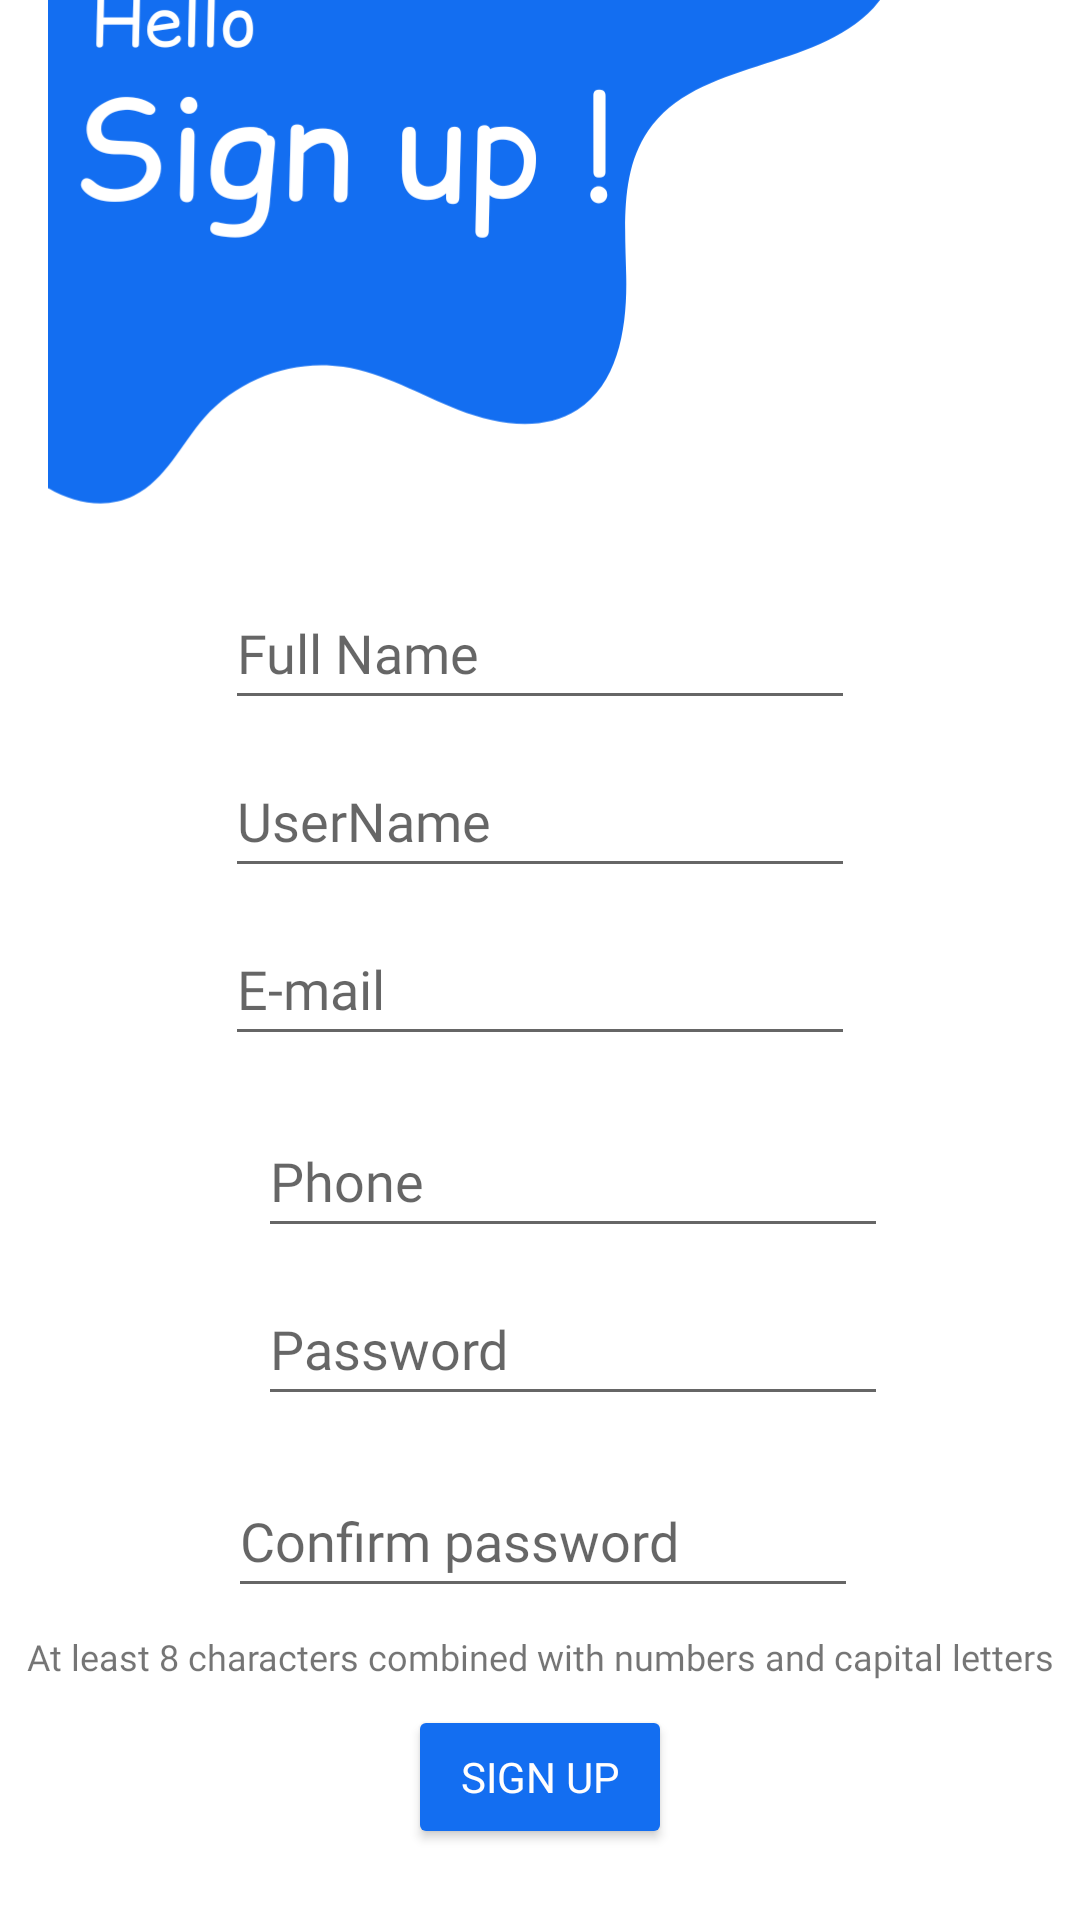

This screen was rendered from an Android layout file. Write that file and the resources it references.
<!-- AndroidManifest.xml: application theme Theme.EasyJobFinalProject -->
<!-- res/layout/activity_new_manager.xml -->
<?xml version="1.0" encoding="utf-8"?>
<androidx.constraintlayout.widget.ConstraintLayout xmlns:android="http://schemas.android.com/apk/res/android"
    xmlns:app="http://schemas.android.com/apk/res-auto"
    xmlns:tools="http://schemas.android.com/tools"
    android:layout_width="match_parent"
    android:layout_height="match_parent"
    tools:context=".NewManagerActivity">

    <ImageView
        android:id="@+id/imageView5"
        android:layout_width="wrap_content"
        android:layout_height="wrap_content"
        android:layout_marginStart="16dp"
        android:layout_marginBottom="44dp"
        app:layout_constraintBottom_toBottomOf="parent"
        app:layout_constraintStart_toStartOf="parent"
        app:srcCompat="@drawable/signup" />

    <TextView
        android:id="@+id/txtNoteFidback"
        android:layout_width="329dp"
        android:layout_height="27dp"
        android:layout_marginTop="12dp"
        android:textAlignment="center"
        android:textColor="#FF0101"
        android:textSize="20sp"
        app:layout_constraintEnd_toEndOf="parent"
        app:layout_constraintStart_toStartOf="parent"
        app:layout_constraintTop_toBottomOf="@+id/btnNewManagerSighup" />

    <EditText
        android:id="@+id/editPhoneNumManager"
        android:layout_width="wrap_content"
        android:layout_height="wrap_content"
        android:layout_marginTop="16dp"
        android:layout_marginEnd="64dp"
        android:ems="10"
        android:fontFamily="@font/comic"
        android:hint="Phone"
        android:inputType="phone"
        android:minHeight="48dp"
        app:layout_constraintEnd_toEndOf="parent"
        app:layout_constraintTop_toBottomOf="@+id/editNewManagerMail" />

    <EditText
        android:id="@+id/editNewManagerName"
        android:layout_width="wrap_content"
        android:layout_height="wrap_content"
        android:layout_marginTop="236dp"
        android:ems="10"
        android:fontFamily="@font/comic"
        android:hint="Full Name"
        android:inputType="textPersonName"
        android:minHeight="48dp"
        app:layout_constraintEnd_toEndOf="parent"
        app:layout_constraintStart_toStartOf="parent"
        app:layout_constraintTop_toTopOf="@+id/imageView5" />

    <EditText
        android:id="@+id/editNewManagerUserName"
        android:layout_width="wrap_content"
        android:layout_height="wrap_content"
        android:layout_marginTop="8dp"
        android:ems="10"
        android:fontFamily="@font/comic"
        android:hint="UserName"
        android:inputType="textPersonName"
        android:minHeight="48dp"
        app:layout_constraintEnd_toEndOf="parent"
        app:layout_constraintStart_toStartOf="parent"
        app:layout_constraintTop_toBottomOf="@+id/editNewManagerName" />

    <EditText
        android:id="@+id/editNewManagerMail"
        android:layout_width="wrap_content"
        android:layout_height="wrap_content"
        android:layout_marginTop="8dp"
        android:ems="10"
        android:fontFamily="@font/comic"
        android:hint="E-mail"
        android:inputType="textEmailAddress"
        android:minHeight="48dp"
        app:layout_constraintEnd_toEndOf="parent"
        app:layout_constraintStart_toStartOf="parent"
        app:layout_constraintTop_toBottomOf="@+id/editNewManagerUserName" />

    <EditText
        android:id="@+id/editPasswordManager"
        android:layout_width="wrap_content"
        android:layout_height="wrap_content"
        android:layout_marginTop="8dp"
        android:layout_marginEnd="64dp"
        android:ems="10"
        android:fontFamily="@font/comic"
        android:hint="Password"
        android:inputType="textPassword"
        android:minHeight="48dp"
        app:layout_constraintEnd_toEndOf="parent"
        app:layout_constraintTop_toBottomOf="@+id/editPhoneNumManager" />

    <EditText
        android:id="@+id/editTextCpasswordManager"
        android:layout_width="wrap_content"
        android:layout_height="wrap_content"
        android:layout_marginTop="16dp"
        android:ems="10"
        android:fontFamily="@font/comic"
        android:hint="Confirm password"
        android:inputType="textPassword"
        android:minHeight="48dp"
        app:layout_constraintEnd_toEndOf="parent"
        app:layout_constraintHorizontal_bias="0.506"
        app:layout_constraintStart_toStartOf="parent"
        app:layout_constraintTop_toBottomOf="@+id/editPasswordManager" />

    <TextView
        android:id="@+id/textView9"
        android:layout_width="wrap_content"
        android:layout_height="wrap_content"
        android:layout_marginTop="8dp"
        android:fontFamily="@font/comic"
        android:text="At least 8 characters combined with numbers and capital letters"
        android:textSize="12sp"
        app:layout_constraintEnd_toEndOf="parent"
        app:layout_constraintHorizontal_bias="0.512"
        app:layout_constraintStart_toStartOf="parent"
        app:layout_constraintTop_toBottomOf="@+id/editTextCpasswordManager" />

    <Button
        android:id="@+id/btnNewManagerSighup"
        android:layout_width="wrap_content"
        android:layout_height="wrap_content"
        android:layout_marginTop="8dp"
        android:backgroundTint="#136EF1"
        android:fontFamily="@font/comic"
        android:text="Sign Up"
        android:textColor="#FFFEFE"
        app:cornerRadius="24dp"
        app:layout_constraintEnd_toEndOf="parent"
        app:layout_constraintStart_toStartOf="parent"
        app:layout_constraintTop_toBottomOf="@+id/textView9" />

    <TextView
        android:id="@+id/textView"
        android:layout_width="wrap_content"
        android:layout_height="wrap_content"
        android:layout_marginTop="32dp"
        android:layout_marginEnd="76dp"
        android:fontFamily="@font/comic"
        android:text="Already have an account ?"
        android:textColor="#000000"
        android:textSize="18sp"
        app:layout_constraintEnd_toEndOf="parent"
        app:layout_constraintTop_toBottomOf="@+id/txtNoteFidback" />

    <TextView
        android:id="@+id/BtnNoveToLogInManager"
        android:layout_width="52dp"
        android:layout_height="31dp"
        android:layout_marginTop="32dp"
        android:layout_marginEnd="4dp"
        android:fontFamily="@font/comic"
        android:text="Log In"
        android:textColor="#FFA500"
        android:textSize="16dp"
        app:layout_constraintEnd_toStartOf="@+id/textView"
        app:layout_constraintTop_toBottomOf="@+id/txtNoteFidback" />

</androidx.constraintlayout.widget.ConstraintLayout>
<!-- resources referenced by this layout -->
<resources>
  <!-- drawable signup: jpg bitmap (drawable, 40056 bytes) -->
  <style name="Theme.EasyJobFinalProject" parent="Theme.MaterialComponents.DayNight.DarkActionBar">
          
          <item name="colorPrimary">@color/purple_500</item>
          <item name="colorPrimaryVariant">@color/purple_700</item>
          <item name="colorOnPrimary">@color/white</item>
          
          <item name="colorSecondary">@color/teal_200</item>
          <item name="colorSecondaryVariant">@color/teal_700</item>
          <item name="colorOnSecondary">@color/black</item>
          
          <item name="android:statusBarColor" tools:targetApi="l">?attr/colorPrimaryVariant</item>
          
      </style>
  <!-- not gathered from this repository: default colours our renderer supplied (Android Studio template values) -->
  <color name="purple_500">#FF6200EE</color>
  <color name="purple_700">#FF3700B3</color>
  <color name="teal_200">#FF03DAC5</color>
  <color name="teal_700">#FF018786</color>
  <color name="black">#FF000000</color>
  <color name="white">#FFFFFFFF</color>
</resources>
